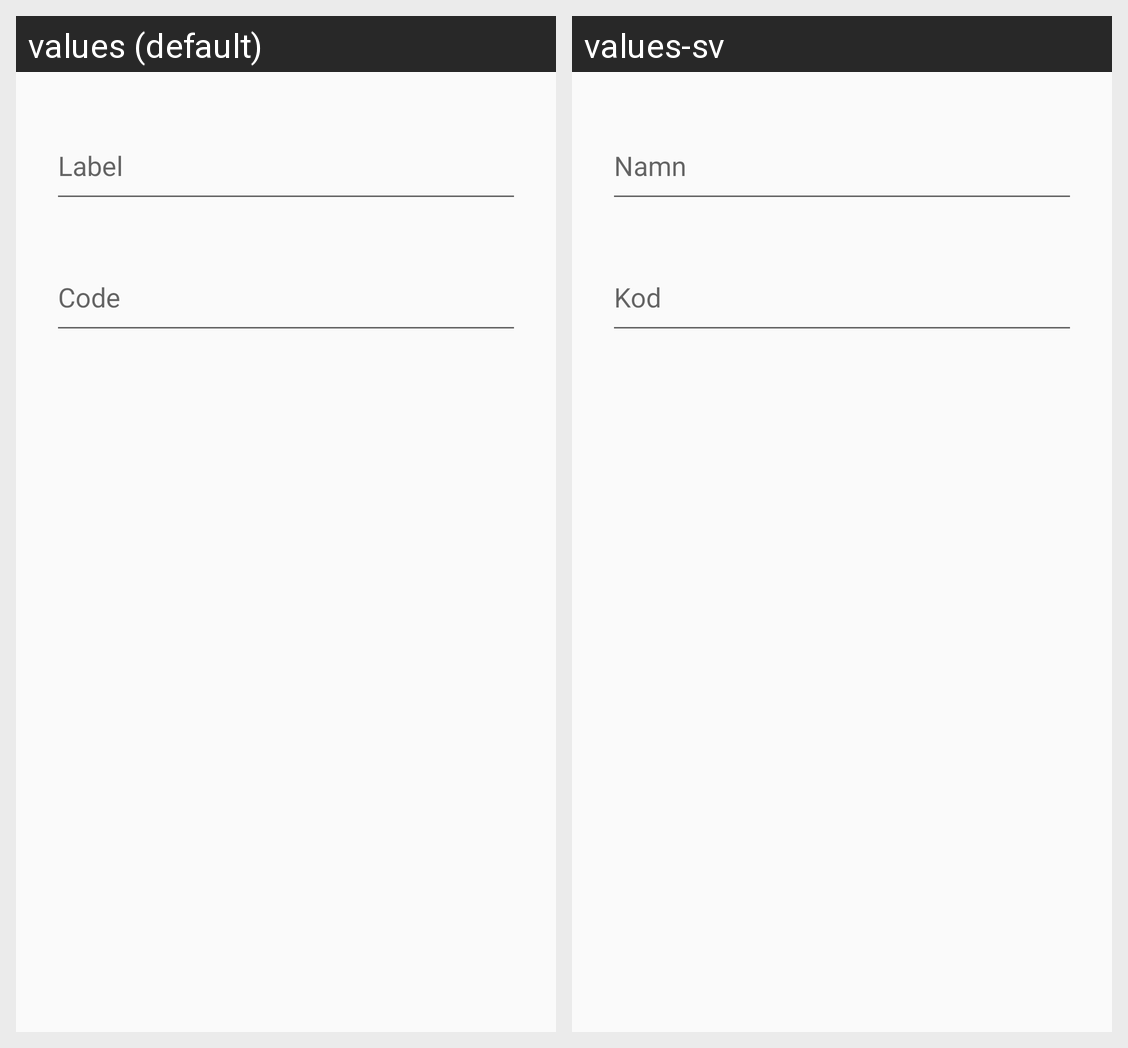

Here is an Android app screen in its default locale and in the app's own translations. Write out the translated-string differences for the strings that appear on this screen.
Android screen res/layout/dialog_add_code.xml rendered under 2 locales, left to right: values (default), values-sv. Device: Nexus 5 (rendered at 1080×1920; each locale shown at half size, 540×960, under a caption strip naming it); theme AppTheme.
Strings drawn on this screen, with the default value and each locale's value (text and hints the layout hard-codes, and strings that could not be matched under every locale, appear in the picture but are not listed):

label
  values: Label
  values-sv: Namn

code
  values: Code
  values-sv: Kod
